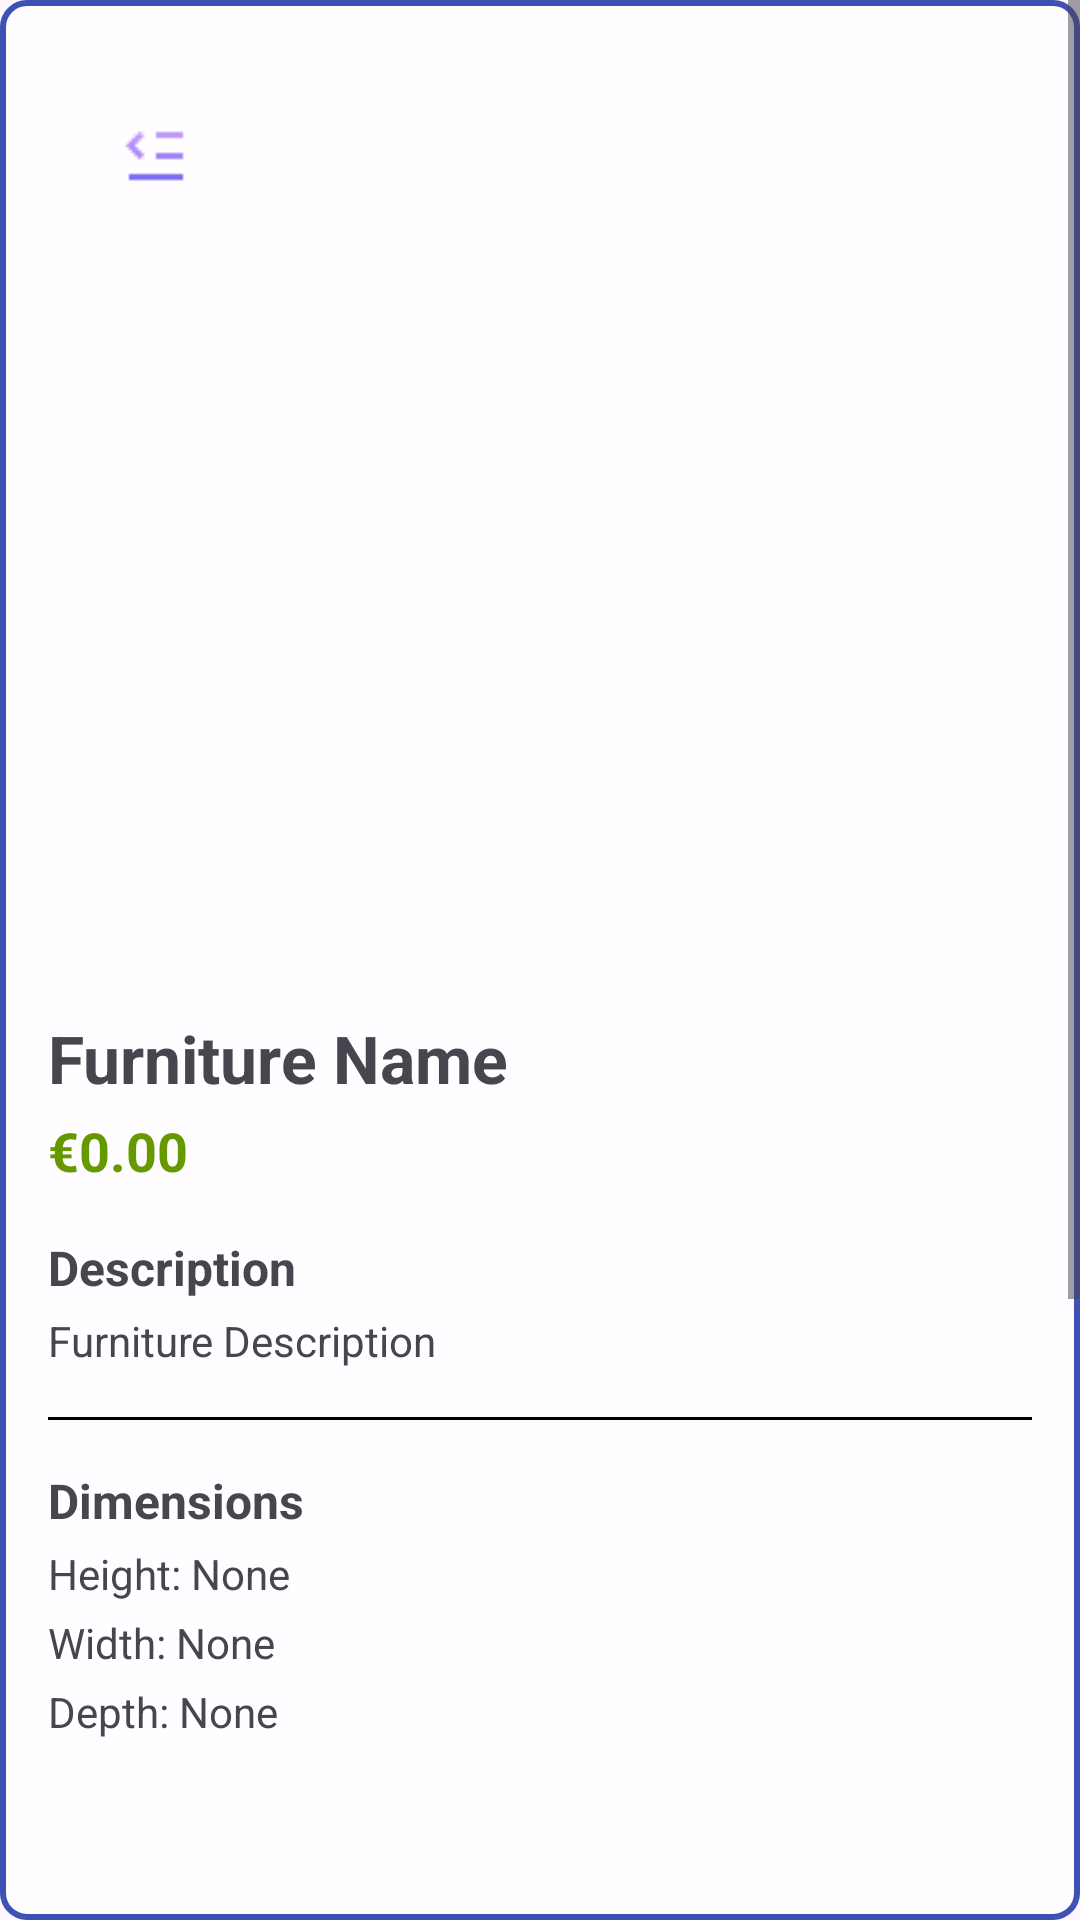

This screen was rendered from an Android layout file. Write that file and the resources it references.
<!-- AndroidManifest.xml: application theme Theme.ARrangeIt -->
<!-- res/layout/fragment_furniture_detail.xml -->
<?xml version="1.0" encoding="utf-8"?>

<ScrollView xmlns:android="http://schemas.android.com/apk/res/android"
    android:layout_width="match_parent"
    android:layout_height="match_parent"
    android:fillViewport="true"
    android:paddingBottom="56dp"
    android:background="@drawable/transparent_bg" >

    <LinearLayout
        android:layout_width="match_parent"
        android:layout_height="wrap_content"
        android:orientation="vertical"
        android:padding="16dp">

        <ImageButton
            android:id="@+id/back_button"
            android:layout_width="wrap_content"
            android:layout_height="wrap_content"
            android:contentDescription="back button"
            android:src="@drawable/collapse_catalogue"
            android:background="?attr/selectableItemBackgroundBorderless"
            android:layout_marginTop="16dp"
            android:layout_marginStart="16dp"
            android:padding="8dp" />

        <ImageView
            android:id="@+id/itemImage"
            android:layout_width="match_parent"
            android:layout_height="250dp"
            android:contentDescription="model image"
            android:scaleType="centerCrop"
            android:src="@drawable/ic_launcher"
            android:layout_marginTop="16dp"
            android:layout_gravity="center"/>

        <TextView
            android:id="@+id/itemName"
            android:layout_width="wrap_content"
            android:layout_height="wrap_content"
            android:text="Furniture Name"
            android:textSize="22sp"
            android:textStyle="bold"/>

        <TextView
            android:id="@+id/itemPrice"
            android:layout_width="wrap_content"
            android:layout_height="wrap_content"
            android:text="€0.00"
            android:textSize="18sp"
            android:textColor="@android:color/holo_green_dark"
            android:textStyle="bold"
            android:layout_marginTop="4dp"/>

        <TextView
            android:layout_width="wrap_content"
            android:layout_height="wrap_content"
            android:text="@string/description"
            android:textSize="16sp"
            android:textStyle="bold"
            android:layout_marginTop="16dp"/>

        <TextView
            android:id="@+id/itemDescription"
            android:layout_width="wrap_content"
            android:layout_height="wrap_content"
            android:text="@string/furniture_description"
            android:textSize="14sp"
            android:layout_marginTop="4dp"/>

        <View
            android:layout_width="match_parent"
            android:layout_height="1dp"
            android:background="#000000"
            android:layout_marginTop="16dp"
            android:layout_marginBottom="16dp"/>

        <TextView
            android:layout_width="wrap_content"
            android:layout_height="wrap_content"
            android:text="@string/dimensions"
            android:textSize="16sp"
            android:textStyle="bold"/>

        <TextView
            android:id="@+id/itemHeight"
            android:layout_width="match_parent"
            android:layout_height="wrap_content"
            android:text="Height: None"
            android:textSize="14sp"
            android:paddingTop="4dp"/>

        <TextView
            android:id="@+id/itemWidth"
            android:layout_width="match_parent"
            android:layout_height="wrap_content"
            android:text="Width: None"
            android:textSize="14sp"
            android:paddingTop="4dp"/>

        <TextView
            android:id="@+id/itemDepth"
            android:layout_width="match_parent"
            android:layout_height="wrap_content"
            android:text="Depth: None"
            android:textSize="14sp"
            android:paddingTop="4dp"/>

        <View
            android:layout_width="match_parent"
            android:layout_height="1dp"
            android:background="#000000"
            android:layout_marginTop="16dp"
            android:layout_marginBottom="16dp"/>

        <TextView
            android:layout_width="wrap_content"
            android:layout_height="wrap_content"
            android:text="@string/colours"
            android:textSize="16sp"
            android:textStyle="bold" />

        <TextView
            android:id="@+id/itemColours"
            android:layout_width="match_parent"
            android:layout_height="wrap_content"
            android:text="None"
            android:textSize="14sp"
            android:paddingTop="4dp"/>

        <View
            android:layout_width="match_parent"
            android:layout_height="1dp"
            android:background="#000000"
            android:layout_marginTop="16dp"
            android:layout_marginBottom="16dp"/>

        <TextView
            android:layout_width="wrap_content"
            android:layout_height="wrap_content"
            android:text="@string/texture"
            android:textSize="16sp"
            android:textStyle="bold" />

        <TextView
            android:id="@+id/itemTexture"
            android:layout_width="match_parent"
            android:layout_height="wrap_content"
            android:text="None"
            android:textSize="14sp"
            android:paddingTop="4dp"/>

        <View
            android:layout_width="match_parent"
            android:layout_height="1dp"
            android:background="#000000"
            android:layout_marginTop="16dp"
            android:layout_marginBottom="16dp"/>

        <Button
            android:id="@+id/place_in_ar_button"
            android:layout_width="match_parent"
            android:layout_height="wrap_content"
            android:text="@string/place_in_ar"
            android:textSize="16sp"
            android:background="@drawable/round_btn"
            android:textColor="#FFFFFF"
            android:layout_marginTop="15dp"
            android:layout_marginBottom="16dp"/>
    </LinearLayout>
</ScrollView>
<!-- resources referenced by this layout -->
<resources>
  <!-- drawable collapse_catalogue: png bitmap (drawable, 429 bytes) -->
  <!-- drawable ic_launcher: webp bitmap (mipmap-hdpi, 1146 bytes) -->
  <!-- drawable round_btn (drawable) -->
  <?xml version="1.0" encoding="utf-8"?>
  
  <shape android:shape="rectangle" xmlns:android="http://schemas.android.com/apk/res/android">
  
      <stroke android:color="@color/blue" />
      <corners android:radius="20dp" />
  </shape>
  <!-- drawable transparent_bg (drawable) -->
  <?xml version="1.0" encoding="utf-8"?>
  
  <shape xmlns:android="http://schemas.android.com/apk/res/android"
      android:shape="rectangle">
      <stroke
          android:color="@color/blue"
          android:width="2dp"/>
      <solid android:color="#CCFFFFFF"/>
      <corners android:radius="8dp"/>
  </shape>
  <string name="colours">Colours</string>
  <string name="description">Description</string>
  <string name="dimensions">Dimensions</string>
  <string name="furniture_description">Furniture Description</string>
  <string name="place_in_ar">Place in AR</string>
  <string name="texture">Texture</string>
  <style name="Theme.ARrangeIt" parent="Base.Theme.ARrangeIt" />
  <color name="blue">#3F51B5</color>
  <style name="Base.Theme.ARrangeIt" parent="Theme.Material3.DayNight.NoActionBar">
          <item name="colorPrimary">@color/blue</item>
          <item name="colorPrimaryVariant">@color/blue</item>
      </style>
</resources>
